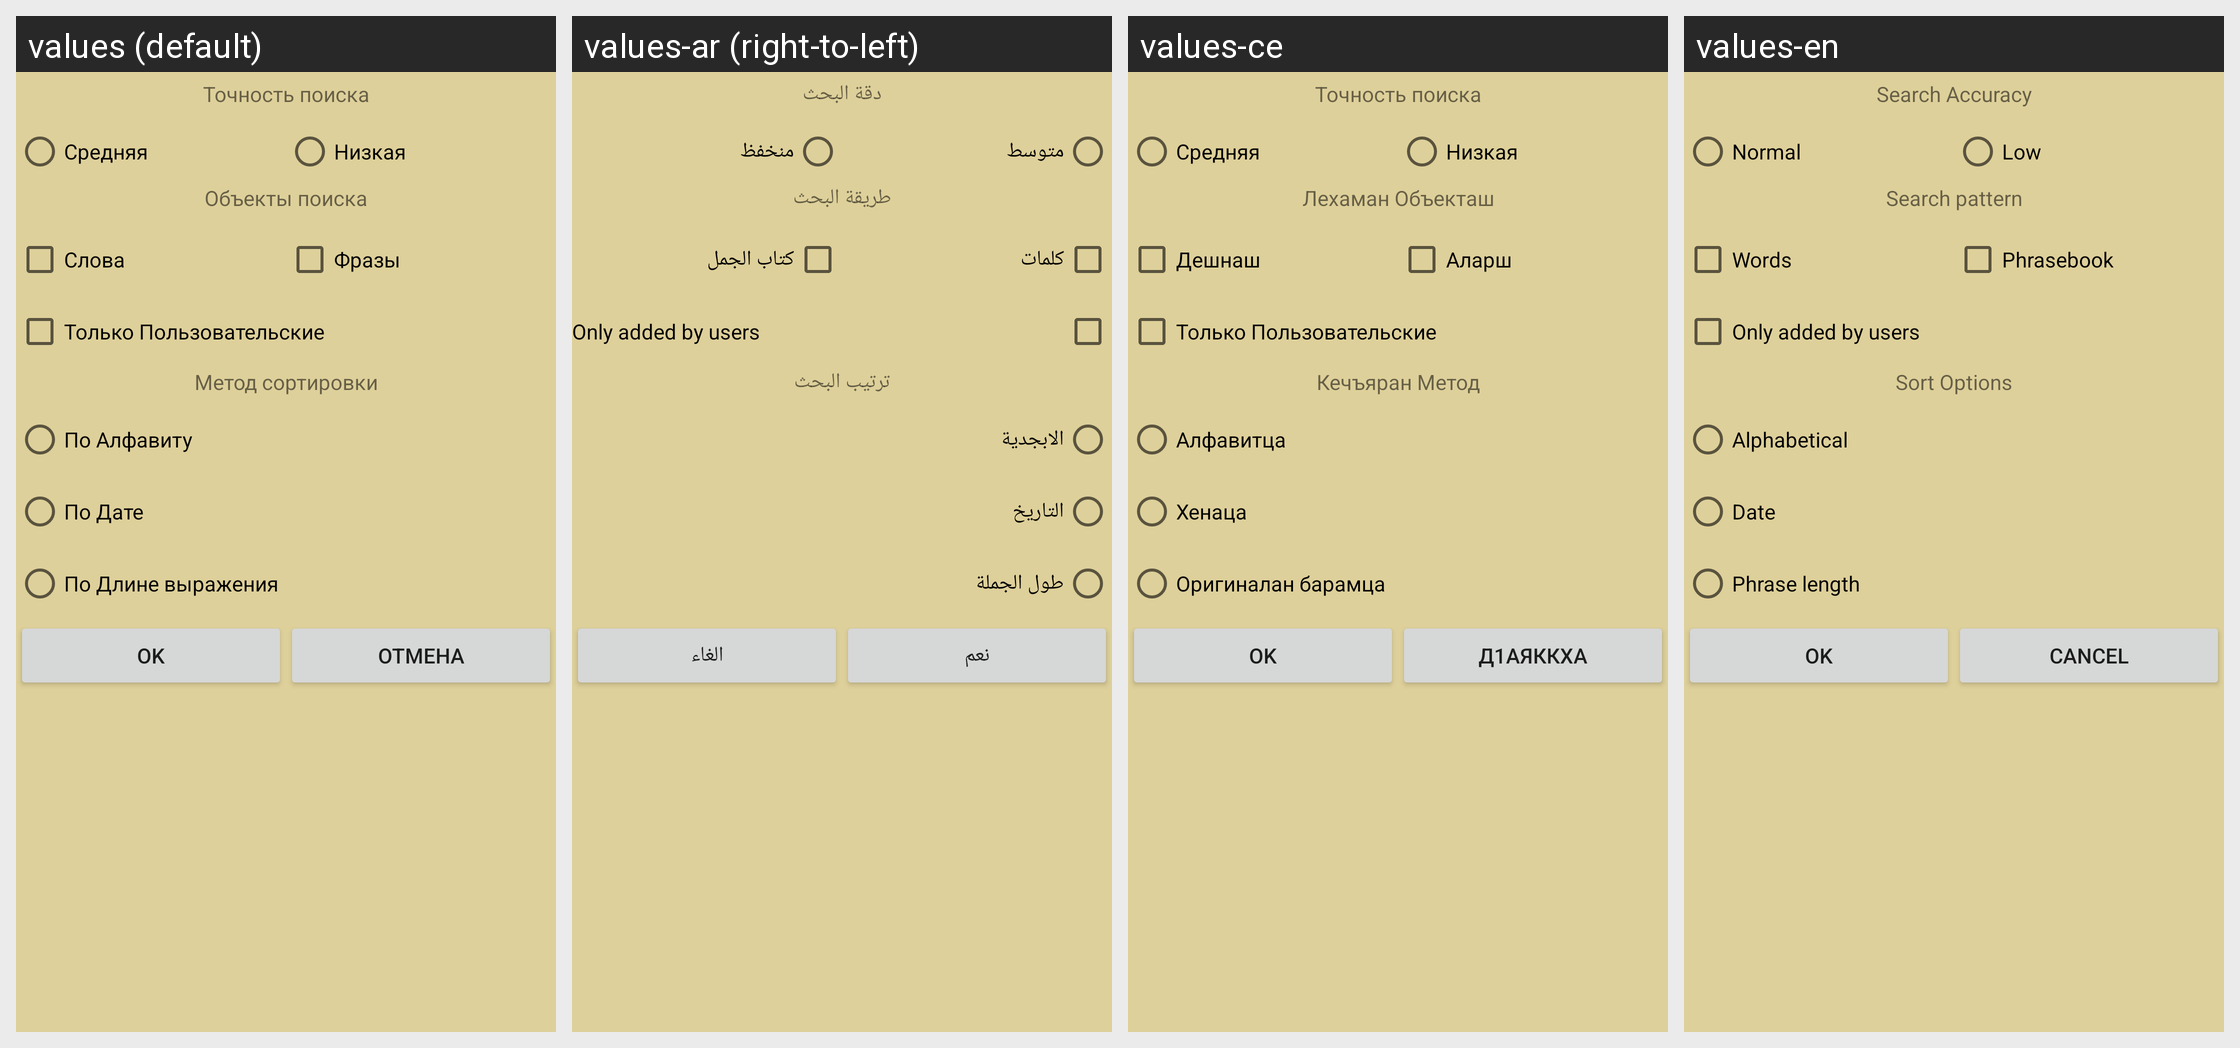

This grid shows one Android layout under several languages. Give, for every string resource on the screen, its name, the default text and each shown locale's text.
Android screen res/layout/dialog_show_filters.xml rendered under 4 locales, left to right: values (default), values-ar (right-to-left), values-ce, values-en. Device: Nexus 5 (rendered at 1080×1920; each locale shown at half size, 540×960, under a caption strip naming it); theme Theme.Dosh.
Strings drawn on this screen, with the default value and each locale's value (text and hints the layout hard-codes, and strings that could not be matched under every locale, appear in the picture but are not listed):

precision_level
  values: Точность поиска
  values-ar: دقة البحث
  values-ce: Точность поиска
  values-en: Search Accuracy

precision_level_normal
  values: Средняя
  values-ar: متوسط
  values-ce: Средняя
  values-en: Normal

precision_level_low
  values: Низкая
  values-ar: منخفظ
  values-ce: Низкая
  values-en: Low

search_objects
  values: Объекты поиска
  values-ar: طريقة البحث
  values-ce: Лехаман Объекташ
  values-en: Search pattern

words
  values: Слова
  values-ar: كلمات
  values-ce: Дешнаш
  values-en: Words

phrases
  values: Фразы
  values-ar: كتاب الجمل
  values-ce: Аларш
  values-en: Phrasebook

added_by_users
  values: Только Пользовательские
  values-ar: Only added by users
  values-ce: Только Пользовательские
  values-en: Only added by users

sort_options
  values: Метод сортировки
  values-ar: ترتيب البحث
  values-ce: Кечъяран Метод
  values-en: Sort Options

sort_alphabetical
  values: По Алфавиту
  values-ar: الابجدية
  values-ce: Алфавитца
  values-en: Alphabetical

sort_date
  values: По Дате
  values-ar: التاريخ
  values-ce: Хенаца
  values-en: Date

sort_phrase_lenght
  values: По Длине выражения
  values-ar: طول الجملة
  values-ce: Оригиналан барамца
  values-en: Phrase length

ok
  values: OK
  values-ar: نعم
  values-ce: OK
  values-en: OK

cancel
  values: Отмена
  values-ar: الغاء
  values-ce: Д1аяккха
  values-en: Cancel
